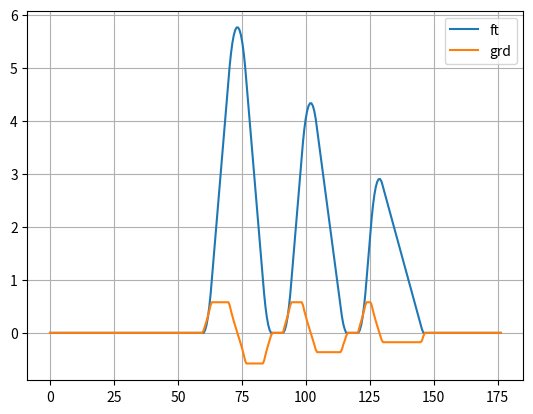

Write Python code to recreate this figure.
# generates 2D profiles of supercross track rythm sections
# References:
# 1] https://dirttwister.com/PracticeTracks/Building_A_Practice_Track.html
import numpy as np
import matplotlib.pyplot as plt
import math as math
from scipy import integrate

# all dimension in meters, but input might be in feet.
ft2m = 0.3048
deg2rad = np.pi/180
MINRADIUS = 1/0.3048
DangDxMax = 5*deg2rad;
secLen = 2*MINRADIUS*math.sin(DangDxMax)


def convert_units_to_meters(pts):
  pts = np.multiply(ft2m, pts)
  return pts

def mk_jump(face_deg, land_deg, height_ft, flat_ft=0, startX_ft=-1, ctrX_ft=-1, endX_ft=-1):
  # create jump, creates the 3 or 4 set of tuples for X,Y positions for a jump or table
  ptsTmp = np.zeros((2,1000))
  # face curve section is meant to cover from the first inclined section, to the inclined section which is 1*DangDxMax from face_deg
  nFaceCurveSec_raw = face_deg*deg2rad/DangDxMax
  nFaceCurveSec = math.ceil(nFaceCurveSec_raw)
  for i in range(nFaceCurveSec+1): # python doesn't include the last index when indexing arrays
    n=i+1
    ptsTmp[0,i+1] = ptsTmp[0,i] + secLen*math.cos(n*DangDxMax)
    ptsTmp[1,i+1] = ptsTmp[1,i] + secLen*math.sin(n*DangDxMax)
  faceCurveEnd=i+1 # python doesn't include the last index when indexing arrays, so add one. e.g. to see elements 0,1,2, we need to query for 0:3
  faceCurveHeight = ptsTmp[1,i+1]
  
  i+=1  
  nTopCurveFirstPartSec = math.ceil(face_deg*deg2rad/DangDxMax)
  topCurveHeight = 0
  for k in range(nTopCurveFirstPartSec+1):
    n=k+1
    topCurveHeight += secLen*math.sin(n*DangDxMax)

  remHeight = height_ft -  faceCurveHeight - topCurveHeight
  remLength = remHeight/math.sin(face_deg*deg2rad)
  nFaceSec = math.ceil(remLength/secLen)
  for j in range(nFaceSec+1):
    i = j + faceCurveEnd-1
    ptsTmp[0,i+1] = ptsTmp[0,i] + secLen*math.cos(face_deg*deg2rad)
    ptsTmp[1,i+1] = ptsTmp[1,i] + secLen*math.sin(face_deg*deg2rad)
 
  i+=1 
  
  iOffset = i
  nTopCurveSec = math.ceil((face_deg+land_deg)*deg2rad/DangDxMax)
  iOffsetFlat=0
  flatCreated=0
  if flat_ft > 0:
    nFlatSec = math.ceil(flat_ft/secLen)
  for j in range(nTopCurveSec+1): # python doesn't include the last index when indexing arrays,
    i = j + iOffset + iOffsetFlat
    ptsTmp[0,i+1] = ptsTmp[0,i] + secLen*math.cos(face_deg*deg2rad - j*DangDxMax)
    ptsTmp[1,i+1] = ptsTmp[1,i] + secLen*math.sin(face_deg*deg2rad - j*DangDxMax)
    if flat_ft > 0 and (face_deg*deg2rad - j*DangDxMax) == 0 and flatCreated == 0:
      flatCreated = 1
      for k in range(nFlatSec+1):
        i = j + iOffset + iOffsetFlat
        ptsTmp[0,i+1] = ptsTmp[0,i] + secLen
        ptsTmp[1,i+1] = ptsTmp[1,i]
        iOffsetFlat +=1
      iOffsetFlat -=1
  i+=1 # increment i to catch the last i+1 element written to
  topCurveEnd=i+1 # python doesn't include the last index when indexing arrays,
  nLandCurveSec = math.ceil(land_deg*deg2rad/DangDxMax)
  LandCurveHeight = 0
  for j in range(nLandCurveSec+1):
    n=j+1
    LandCurveHeight += secLen*math.sin(n*DangDxMax)
  remHeight = ptsTmp[1,topCurveEnd-1] - LandCurveHeight
  remLength = remHeight/math.sin(land_deg*deg2rad)
  nLandSec = math.ceil(remLength/secLen)
  for j in range(nLandSec+1):
    i = j + topCurveEnd-1
    ptsTmp[0,i+1] = ptsTmp[0,i] + secLen*math.cos(land_deg*deg2rad)
    ptsTmp[1,i+1] = ptsTmp[1,i] - secLen*math.sin(land_deg*deg2rad)
  
  i+=1
  landEnd=i+1
  
  for j in range(nLandCurveSec+1):
    i = j + landEnd-1
    n=j+1*0
    ptsTmp[0,i+1] = ptsTmp[0,i] + secLen*math.cos(land_deg*deg2rad - n*DangDxMax)
    ptsTmp[1,i+1] = ptsTmp[1,i] - secLen*math.sin(land_deg*deg2rad - n*DangDxMax)
  landCurveEnd=i+1
  ptsTmp[1,landCurveEnd-1] = 0
  
  pts=ptsTmp[:,0:landCurveEnd]
  
  if startX_ft > 0:
    pts[0,:] = pts[0,:] + startX_ft
  elif ctrX_ft > 0:
    pts[0,:] = pts[0,:] + ctrX_ft - pts[0,-1]/2
  elif endX_ft > 0:
    pts[0,:] = pts[0,:] + endX_ft - pts[0,-1]
  
  return pts

def mk_flat(startX_ft=0,endX_ft=100,len_ft=-1):
  if len_ft > -1:
    ptsX = np.arange(startX_ft,(startX_ft+len_ft),secLen)
  else:
    ptsX = np.arange(startX_ft,endX_ft,secLen)
  pts = np.zeros((2,ptsX.size))
  pts[0,:] = ptsX
  return pts

def mk_trpl(startX_ft=0,gap_ft=60):
  #  create a triple jump, with start, and gap specified
  pts1 = mk_jump(30, 30, 6)
  pts1[0,:] += startX_ft
  jump1PkX = np.mean(pts1[0,:])
  pts3 = mk_jump(30, 10, 3, ctrX_ft=(jump1PkX+gap_ft)) 
  pts2 = mk_jump(30, 20, 4.5, ctrX_ft=(pts1[0,-1]+(pts3[0,0]-pts1[0,-1])/2))
  ptsFlat1 = mk_flat(pts1[0,-1]+secLen,pts2[0,0])
  ptsFlat2 = mk_flat(pts2[0,-1]+secLen,pts3[0,0])
  pts = np.concatenate((pts1, ptsFlat1, pts2, ptsFlat2, pts3), axis=1)
  
  return pts

def mk_onoff(startX_ft=0,gap_ft=10):
#  startX_ft=0
#  gap_ft = 10
  pts1 = mk_jump(30,30,3)
  pts1[0,:] += startX_ft
  pts2 = mk_jump(20,20,4,flat_ft=15)
  pts2[0,:] = pts2[0,:] + pts1[0,-1] + gap_ft
  pts3 = mk_jump(30,20,3)
  pts3[0,:] = pts3[0,:] + pts2[0,-1] + gap_ft
  ptsFlat1 = mk_flat(pts1[0,-1]+secLen,pts2[0,0])
  ptsFlat2 = mk_flat(pts2[0,-1]+secLen,pts3[0,0])
  pts = np.concatenate((pts1, ptsFlat1, pts2, ptsFlat2, pts3), axis=1)
  
  return pts

def addTrkGrad(pts):
  grd = np.gradient(pts[1,:],pts[0,:])
  pts = np.stack((pts[0,:],pts[1,:],grd),axis=0)
  return pts
  

def mk_trk1(units='ft'): #just a triple jump
  pts1 = mk_flat(endX_ft=60)
  pts2 = mk_trpl(startX_ft=(pts1[0,-1]+secLen))
  pts3 = mk_flat(startX_ft=(pts2[0,-1]+secLen),len_ft=30)
  
  pts = np.concatenate((pts1, pts2, pts3), axis=1)
  if units == 'm':
    pts = convert_units_to_meters(pts)
  
  pts = addTrkGrad(pts)
  
  return pts

def mk_trk2(units='ft'): #in run, triple, onoff, triple
  pts1 = mk_flat(endX_ft=60)
  pts2 = mk_trpl(startX_ft=(pts1[0,-1]+secLen))
  pts3 = mk_flat(startX_ft=(pts2[0,-1]+secLen),len_ft=20)
  pts4 = mk_onoff(startX_ft=(pts3[0,-1]+secLen))
  pts5 = mk_flat(startX_ft=(pts4[0,-1]+secLen),len_ft=20)
  pts6 = mk_trpl(startX_ft=(pts5[0,-1]+secLen))
  pts7 = mk_flat(startX_ft=(pts6[0,-1]+secLen),len_ft=30)
  
  pts = np.concatenate((pts1, pts2, pts3, pts4, pts5, pts6, pts7), axis=1)
  if units == 'm':
    pts = convert_units_to_meters(pts)
  
  pts = addTrkGrad(pts)
  
  return pts

def mk_trkAccel(units='ft'):
  pts = mk_flat(startX_ft=0,endX_ft=2000,len_ft=-1)
  
  if units == 'm':
    pts = convert_units_to_meters(pts)
    
  pts = addTrkGrad(pts)
    
  return pts

if __name__ == '__main__':
  ang=30
  face_deg = 30
  land_deg = 10
  height_ft = 3
  flat_ft = 0
  ctrX_ft = -1
  startX_ft = -1
  endX_ft = -1
  

#  pts = mk_jump(face_deg, land_deg, height_ft)
#  pts = mk_trpl()
#  pts = mk_onoff()
  pts = mk_trk1()
  pts_m = mk_trk2(units='m')
  
  
  
#  print(ptsTmp)
#  print(pts)
  fig5, ax5 = plt.subplots()
#  ax5.plot(pts[0,0:faceCurveEnd],pts[1,0:faceCurveEnd],'ro', label='faceCurve')
#  ax5.plot(pts[0,faceCurveEnd:faceEnd],pts[1,faceCurveEnd:faceEnd],'mo', label='face')
#  ax5.plot(pts[0,topCurveStart:topCurveEnd],pts[1,topCurveStart:topCurveEnd],'bo', label='topCurve')
#  ax5.plot(pts[0,topCurveEnd:landEnd],pts[1,topCurveEnd:landEnd],'co', label='land')
#  ax5.plot(pts[0,landEnd:landCurveEnd],pts[1,landEnd:landCurveEnd],'go', label='landCurve')
  ax5.plot(pts[0,:],pts[1,:],label='ft')
  ax5.plot(pts[0,:],pts[2,:],label='grd')
#  ax5.plot(pts_m[0,:],pts_m[1,:],'k+',label='m')
  ax5.grid()
  ax5.legend()
  print(pts[1,-1])
    
    
#  pts1 = mk_jump(30, 10, 6)
#  fig6, ax6 = plt.subplots()
#  ax6.plot(pts1[0,:],pts1[1,:], label='jump')
#  ax6.legend()
#  
#  pts2 = mk_jump(30, 10, 6, ctrX_ft=10)
#  fig7, ax7 = plt.subplots()
#  ax7.plot(pts2[0,:],pts2[1,:], label='jumpCtr')
#  ax7.legend()
#  
#  pts3 = mk_jump(30, 10, 6, flat_ft=10)
#  fig8, ax8 = plt.subplots()
#  ax8.plot(pts3[0,:],pts3[1,:], label='table')
#  ax8.legend()
#  
#  pts4 = mk_jump(30, 10, 6, flat_ft=10, ctrX_ft=10)
#  fig9, ax9 = plt.subplots()
#  ax9.plot(pts4[0,:],pts4[1,:], label='tableCtr')
#  ax9.legend()
  
  #mk_trpl(startX=0,gap_ft=60)
#  ptst60 = mk_trpl()
#  fig10, ax10 = plt.subplots()
#  ax10.plot(ptst60[0,:],ptst60[1,:], label='triple60ft')
#  ax10.legend()
#  
#  ptst75 = mk_trpl(gap_ft=75)
#  fig11, ax11 = plt.subplots()
#  ax11.plot(ptst75[0,:],ptst75[1,:], label='triple75ft')
#  ax11.legend()

#  ptsOnOff = mk_onoff()
#  
#  fig12, ax12 = plt.subplots()
#  ax12.plot(ptsOnOff[0,:],ptsOnOff[1,:], label='onoff')
#  ax12.legend()
  
  
#  pts = mk_trk1()
  

  
#  pts2x = np.arange(pts[0,0],pts[0,-1],0.05)
#  pts2y = np.interp(pts2x,pts[0,:],pts[1,:])
#  
#  slp = np.gradient(pts2y,pts2x)
#  DSlpDx = np.gradient(slp,pts2x)
#  DSlpDxLim = np.clip(DSlpDx,-5,5)
#  slpLim = integrate.cumtrapz(DSlpDxLim,pts2x)
#  print(pts2x[0:-1].shape)
#  print(slpLim.shape)
#  pts2yLim = integrate.cumtrapz(slpLim,pts2x[0:-1])
#  
#  fig12, ax12 = plt.subplots()
#  ax12.plot(pts[0,:],pts[1,:], label='pts')
#  ax12.plot(pts2x[0:-2],pts2yLim, label='lim')
#  ax12.legend()
#  applyMinRad
  # https://stackoverflow.com/questions/22954078/formula-to-draw-arcs-ending-in-straight-lines-y-as-a-function-of-x-starting-sl/22982623#22982623
#  ang = np.zeros(pts.shape[1]-2)
#  print(range(pts.shape[1]-2))
#  for i in range(pts.shape[1]-2):
#  i=0
#  ax=pts[0,i]
#  ay=pts[1,i]
#  bx=pts[0,i+2]
#  by=pts[1,i+2]
#  p0x=pts[0,i+1]
#  p0y=pts[1,i+1]
#  
#  unitapomag = np.sqrt(np.square(p0x-ax) + np.square(p0y-ay))
#  normap0y = (p0x - ax)/unitapomag*MINRADIUS
#  normap0x = (p0y - ay)/unitapomag*MINRADIUS
#  
#  normap0Mag = np.sqrt(np.square(normap0x) + np.square(normap0y))
#  print(normap0Mag)
#    
#  ax2=ax+normap0x
#  ay2=ay+normap0y
#  p0x2a=p0x+normap0x
#  p0y2a=p0y+normap0y
#  
#  unitbpomag = np.sqrt(np.square(p0x-bx) + np.square(p0y-by))
#  print(unitbpomag)
#  normbp0y = (p0x - bx)/unitbpomag*MINRADIUS
#  normbp0x = (p0y - by)/unitbpomag*MINRADIUS
#  print(normbp0y)
#  print(normbp0x)
#  normbp0Mag = np.sqrt(np.square(normbp0x) + np.square(normbp0y))
#  print(normbp0Mag)
#    
#  bx2=bx+normbp0x
#  by2=by+normbp0y
#  p0x2b=p0x+normbp0x
#  p0y2b=p0y+normbp0y
#  
#  fig13, ax13 = plt.subplots()
#  ax13.scatter(ax,ay, label='a')
#  ax13.scatter(bx,by, label='b')
#  ax13.scatter(p0x,p0y, label='p0')
#  ax13.scatter(ax2,ay2, label='a2')
#  ax13.scatter(bx2,by2, label='b2')
#  ax13.scatter(p0x2a,p0y2a, label='p02a')
#  ax13.scatter(p0x2b,p0y2b, label='p02b')
#  ax13.legend()
  
  
#    ang[i] = (math.atan2(pts[1,i+2]-pts[1,i],pts[0,i+2]-pts[0,i])-math.atan2(pts[1,i+1]-pts[1,i],pts[0,i+1]-pts[0,i]))/deg2rad
  
#  print(ang)
#  print(pts)
# create track features, e.g. double, triple, table, reverse ski-jump, etc.
# each track feature is a set of 3-tuples for X,Y points, and min radius

# create functions for "standard" tracks, e.g. track 1, 2, 3, etc.
# create function for generating random tracks, input is max length, and min/max diantce between features